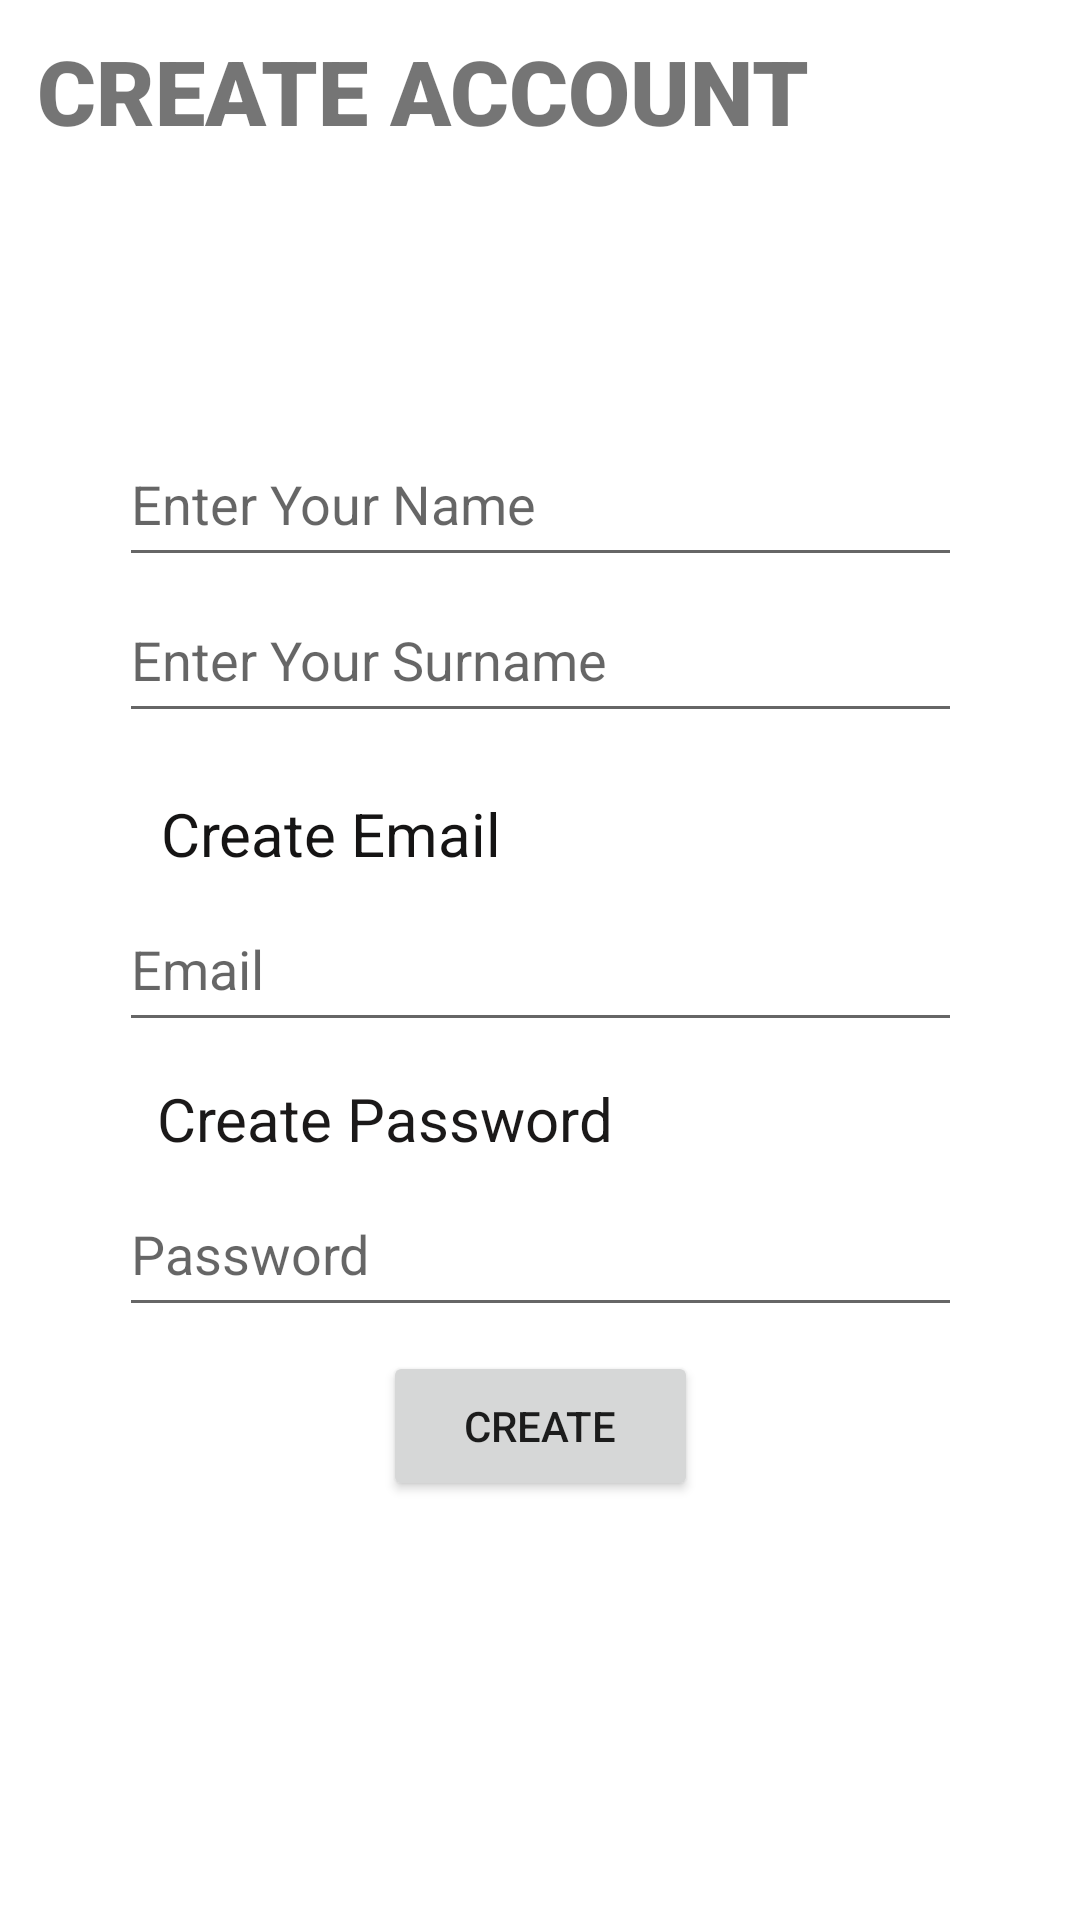

Write the Android layout XML for this screen, with the resource values it uses.
<!-- AndroidManifest.xml: application theme Theme.Seyahathanem -->
<!-- res/layout/fragment_signup.xml -->
<androidx.constraintlayout.widget.ConstraintLayout xmlns:android="http://schemas.android.com/apk/res/android"
    xmlns:app="http://schemas.android.com/apk/res-auto"
    xmlns:tools="http://schemas.android.com/tools"
    android:layout_width="match_parent"
    android:layout_height="match_parent"
    tools:context="com.example.seyahathanem.fragments.Signup">

    <TextView
        android:id="@+id/textView4"
        android:layout_width="wrap_content"
        android:layout_height="wrap_content"
        android:fontFamily="sans-serif-black"
        android:padding="10dp"
        android:text="create account"
        android:textAllCaps="true"
        android:textSize="30sp"
        app:layout_constraintEnd_toEndOf="parent"
        app:layout_constraintHorizontal_bias="0.03"
        app:layout_constraintStart_toStartOf="parent"
        app:layout_constraintTop_toTopOf="parent">

    </TextView>

    <EditText
        android:id="@+id/signupEmailText"
        android:layout_width="281dp"
        android:layout_height="52dp"
        android:layout_marginTop="4dp"
        android:autofillHints="emailAddress"
        android:ems="10"
        android:hint="Email"
        android:inputType="textEmailAddress"
        app:layout_constraintEnd_toEndOf="parent"
        app:layout_constraintStart_toStartOf="parent"
        app:layout_constraintTop_toBottomOf="@+id/textView2" />

    <Button
        android:id="@+id/createAccount"
        android:layout_width="105dp"
        android:layout_height="50dp"
        android:layout_marginTop="8dp"
        android:text="create"
        app:layout_constraintEnd_toEndOf="parent"
        app:layout_constraintStart_toStartOf="parent"
        app:layout_constraintTop_toBottomOf="@+id/passwordText" />

    <TextView
        android:id="@+id/textView3"
        android:layout_width="wrap_content"
        android:layout_height="wrap_content"
        android:layout_marginTop="12dp"
        android:text="Create Password"
        android:textColor="#1B1919"
        android:textSize="20sp"
        app:layout_constraintEnd_toEndOf="parent"
        app:layout_constraintHorizontal_bias="0.251"
        app:layout_constraintStart_toStartOf="parent"
        app:layout_constraintTop_toBottomOf="@+id/signupEmailText" />

    <EditText
        android:id="@+id/passwordText"
        android:layout_width="281dp"
        android:layout_height="52dp"
        android:layout_marginTop="4dp"
        android:autofillHints="password"
        android:ems="10"
        android:hint="Password"
        android:inputType="textPassword"
        app:layout_constraintEnd_toEndOf="parent"
        app:layout_constraintStart_toStartOf="parent"
        app:layout_constraintTop_toBottomOf="@+id/textView3" />

    <TextView
        android:id="@+id/textView2"
        android:layout_width="wrap_content"
        android:layout_height="wrap_content"
        android:layout_marginTop="20dp"
        android:text="Create Email"
        android:textColor="#151414"
        android:textSize="20sp"
        app:layout_constraintEnd_toEndOf="parent"
        app:layout_constraintHorizontal_bias="0.218"
        app:layout_constraintStart_toStartOf="parent"
        app:layout_constraintTop_toBottomOf="@+id/surnameText" />

    <EditText
        android:id="@+id/nameText"
        android:layout_width="281dp"
        android:layout_height="52dp"
        android:layout_marginTop="80dp"
        android:autofillHints="name"
        android:ems="10"
        android:hint="@string/enter_your_name"
        android:inputType="text"
        app:layout_constraintEnd_toEndOf="parent"
        app:layout_constraintStart_toStartOf="parent"
        app:layout_constraintTop_toBottomOf="@+id/textView4" />

    <EditText
        android:id="@+id/surnameText"
        android:layout_width="281dp"
        android:layout_height="52dp"
        android:autofillHints="username"
        android:ems="10"
        android:hint="@string/enter_your_surname"
        android:inputType="text"
        app:layout_constraintEnd_toEndOf="parent"
        app:layout_constraintStart_toStartOf="parent"
        app:layout_constraintTop_toBottomOf="@+id/nameText" />

</androidx.constraintlayout.widget.ConstraintLayout>
<!-- resources referenced by this layout -->
<resources>
  <string name="enter_your_name">Enter Your Name</string>
  <string name="enter_your_surname">Enter Your Surname</string>
  <style name="Theme.Seyahathanem" parent="Theme.MaterialComponents.DayNight.DarkActionBar">
          
          <item name="colorPrimary">@color/purple_500</item>
          <item name="colorPrimaryVariant">@color/purple_700</item>
          <item name="colorOnPrimary">@color/white</item>
          
          <item name="colorSecondary">@color/teal_200</item>
          <item name="colorSecondaryVariant">@color/teal_700</item>
          <item name="colorOnSecondary">@color/black</item>
          
          <item name="android:statusBarColor">?attr/colorPrimaryVariant</item>
          
      </style>
  <!-- not gathered from this repository: default colours our renderer supplied (Android Studio template values) -->
  <color name="purple_500">#FF6200EE</color>
  <color name="purple_700">#FF3700B3</color>
  <color name="teal_200">#FF03DAC5</color>
  <color name="teal_700">#FF018786</color>
  <color name="black">#FF000000</color>
  <color name="white">#FFFFFFFF</color>
</resources>
